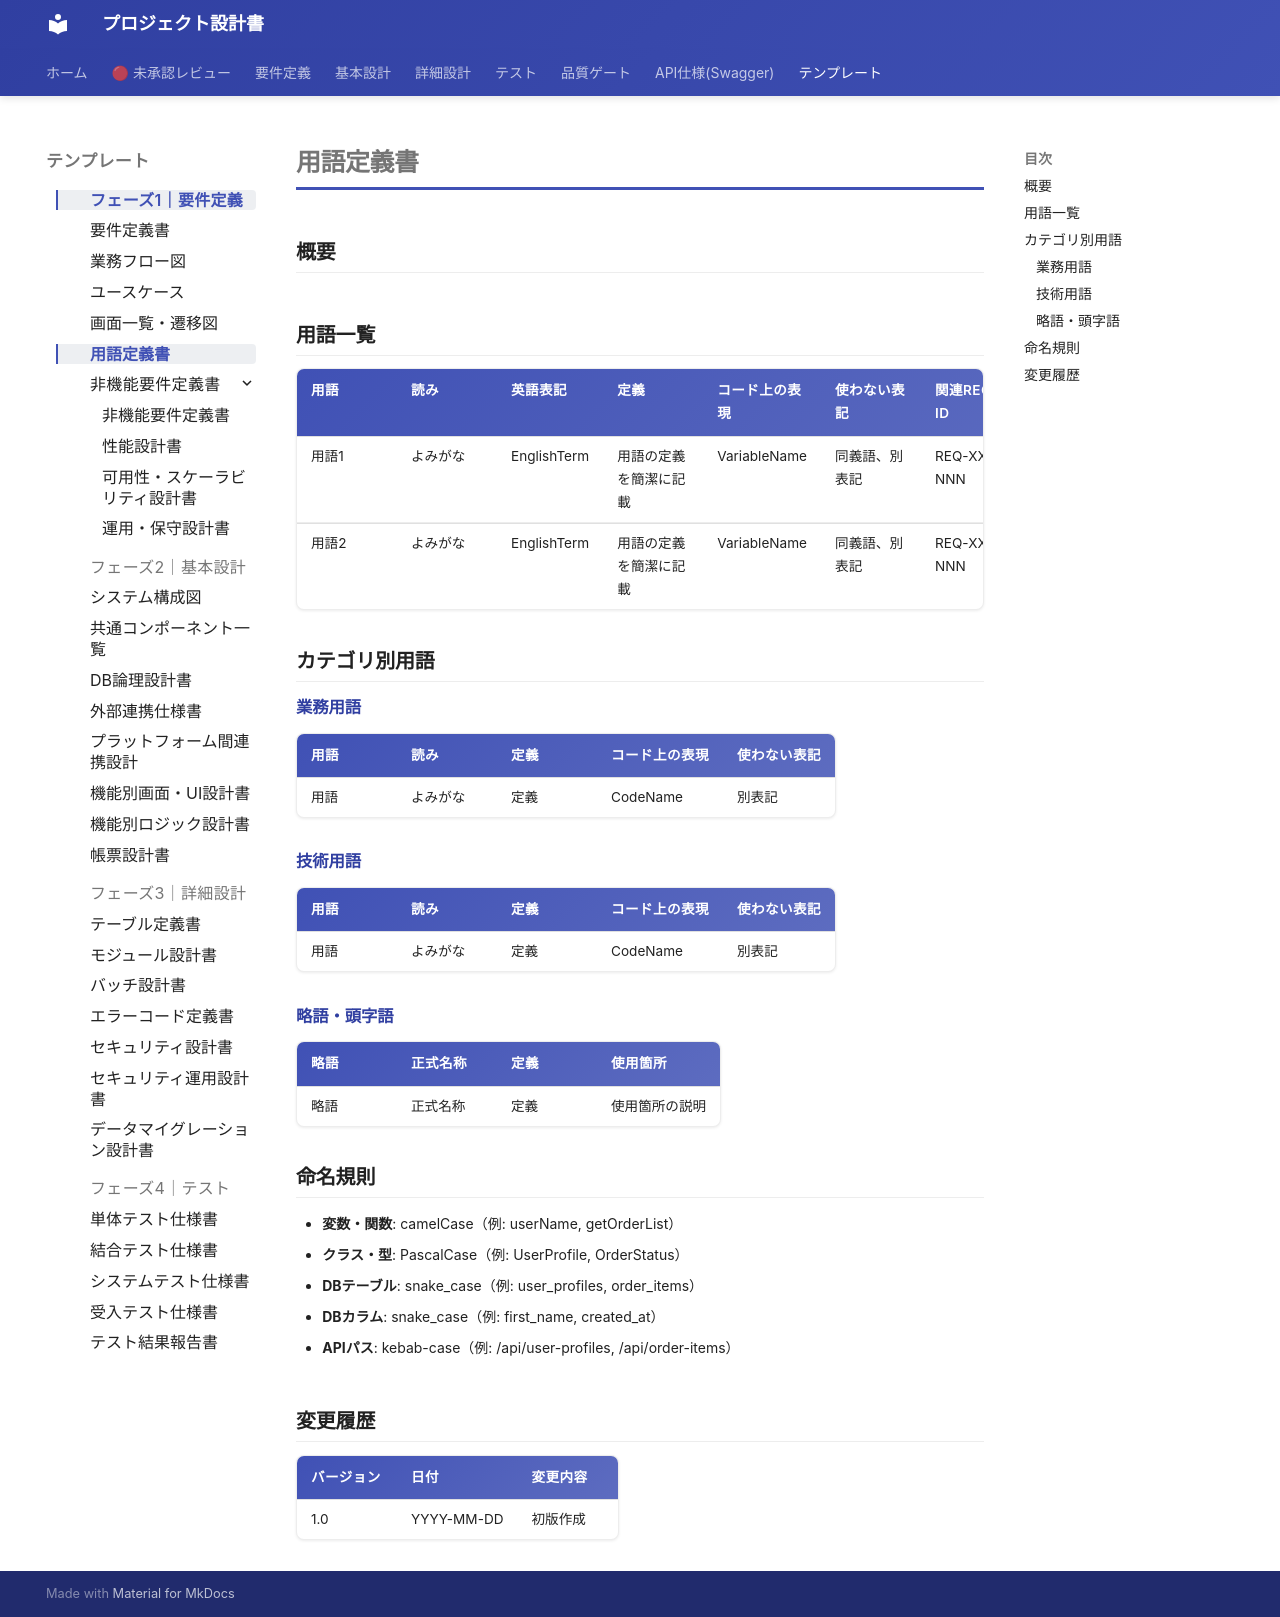

repository: itadaaany/kakomondojo-anki-docs · page: templates/phase1/glossary/index.html · generator: mkdocs

# 用語定義書

<!-- AI: このドキュメントはプロジェクトで使用する用語を統一するための辞書である。Spec執筆前に必ず参照し、定義済みの用語を使う。新しい概念が出てきた場合はここに追記してからSpecに書く -->

## 概要

<!-- AI: 用語定義書の目的と対象範囲を1〜3行で説明する。プロジェクト関係者全員が共通の用語理解を持つことを目的とする -->

## 用語一覧

<!-- AI: 全用語をアイウエオ順（読み仮名順）で一覧化する。「使わない表記」列には、混乱を避けるために使用を禁止する同義語・類義語を記載する -->

| 用語 | 読み | 英語表記 | 定義 | コード上の表現 | 使わない表記 | 関連REQ-ID | 備考 |
|------|------|---------|------|-------------|------------|-----------|------|
| 用語1 | よみがな | EnglishTerm | 用語の定義を簡潔に記載 | VariableName | 同義語、別表記 | REQ-XXX-NNN | |
| 用語2 | よみがな | EnglishTerm | 用語の定義を簡潔に記載 | VariableName | 同義語、別表記 | REQ-XXX-NNN | |

## カテゴリ別用語

<!-- AI: 用語をカテゴリごとに分類して整理する。カテゴリはプロジェクトの特性に合わせて追加・変更する -->

### 業務用語

<!-- AI: ビジネスドメインに固有の用語。業務知識がないと理解が難しい用語を中心に定義する -->

| 用語 | 読み | 定義 | コード上の表現 | 使わない表記 |
|------|------|------|-------------|------------|
| 用語 | よみがな | 定義 | CodeName | 別表記 |

### 技術用語

<!-- AI: システムのアーキテクチャ・実装に関する技術用語。プロジェクト固有の意味を持つ一般技術用語も含む -->

| 用語 | 読み | 定義 | コード上の表現 | 使わない表記 |
|------|------|------|-------------|------------|
| 用語 | よみがな | 定義 | CodeName | 別表記 |

### 略語・頭字語

<!-- AI: プロジェクトで使用する略語・頭字語とその正式名称を定義する -->

| 略語 | 正式名称 | 定義 | 使用箇所 |
|------|---------|------|---------|
| 略語 | 正式名称 | 定義 | 使用箇所の説明 |

## 命名規則

<!-- AI: コード・DB・APIでの命名規則を定義する。用語一覧の「コード上の表現」と整合性を保つ -->

- **変数・関数**: camelCase（例: userName, getOrderList）
- **クラス・型**: PascalCase（例: UserProfile, OrderStatus）
- **DBテーブル**: snake_case（例: user_profiles, order_items）
- **DBカラム**: snake_case（例: first_name, created_at）
- **APIパス**: kebab-case（例: /api/user-profiles, /api/order-items）

<!-- AI: 上記はデフォルトの例。プロジェクトの技術スタックに合わせて変更する -->

## 変更履歴

| バージョン | 日付 | 変更内容 |
|-----------|------|---------|
| 1.0 | YYYY-MM-DD | 初版作成 |
